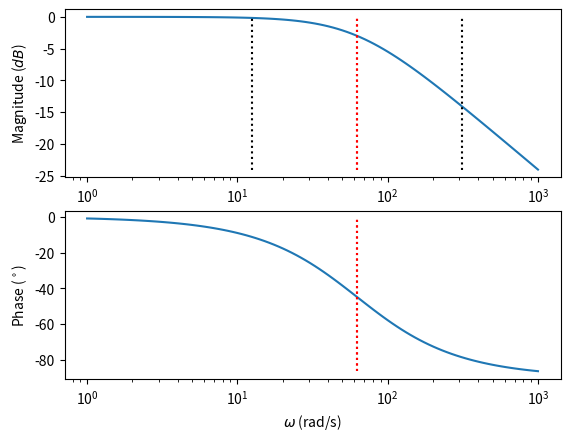

Write the Python code that produced this figure.
from scipy import signal
import numpy as np
import matplotlib.pyplot as plt
signalFreq = [2,50]
w0 = 2 * np.pi * 10  # filter cut-off frequency 5Hz
num = w0; den = [1, w0]
lowPass = signal.TransferFunction(num, den)  #連續時間轉移函數
print(lowPass)
dt = 1/1000   # 採樣時間 1/1000Hz
dlowPass = lowPass.to_discrete(dt, method='gbt', alpha=0.5) #將連續時間轉移函數數位化，使用雙線性轉換
print(dlowPass) 
b = dlowPass.num  #分母係數
a = dlowPass.den #分子係數
print('filter coefficient b_i: ' + str(b))
print('filter coefficient a_i: ' + str(a[1:]))
w, mag, phase = signal.bode(lowPass) #畫出波德圖
plt.figure()
plt.subplot(2,1,1)
plt.semilogx(w, mag)
for sf in signalFreq:
    plt.semilogx([sf*2*np.pi, sf*2*np.pi], [min(mag), max(mag)], 'k:')
    plt.semilogx([w0, w0], [min(mag), max(mag)], 'r:')
plt.xlabel('$\omega$ (rad/s)')
plt.ylabel('Magnitude ($dB$)')
plt.subplot(2,1,2)
plt.semilogx(w, phase)
for sf in signalFreq:
    plt.semilogx([w0, w0], [min(phase), max(phase)], 'r:')
plt.xlabel('$\omega$ (rad/s)')
plt.ylabel('Phase ($^\circ$)')
plt.show()